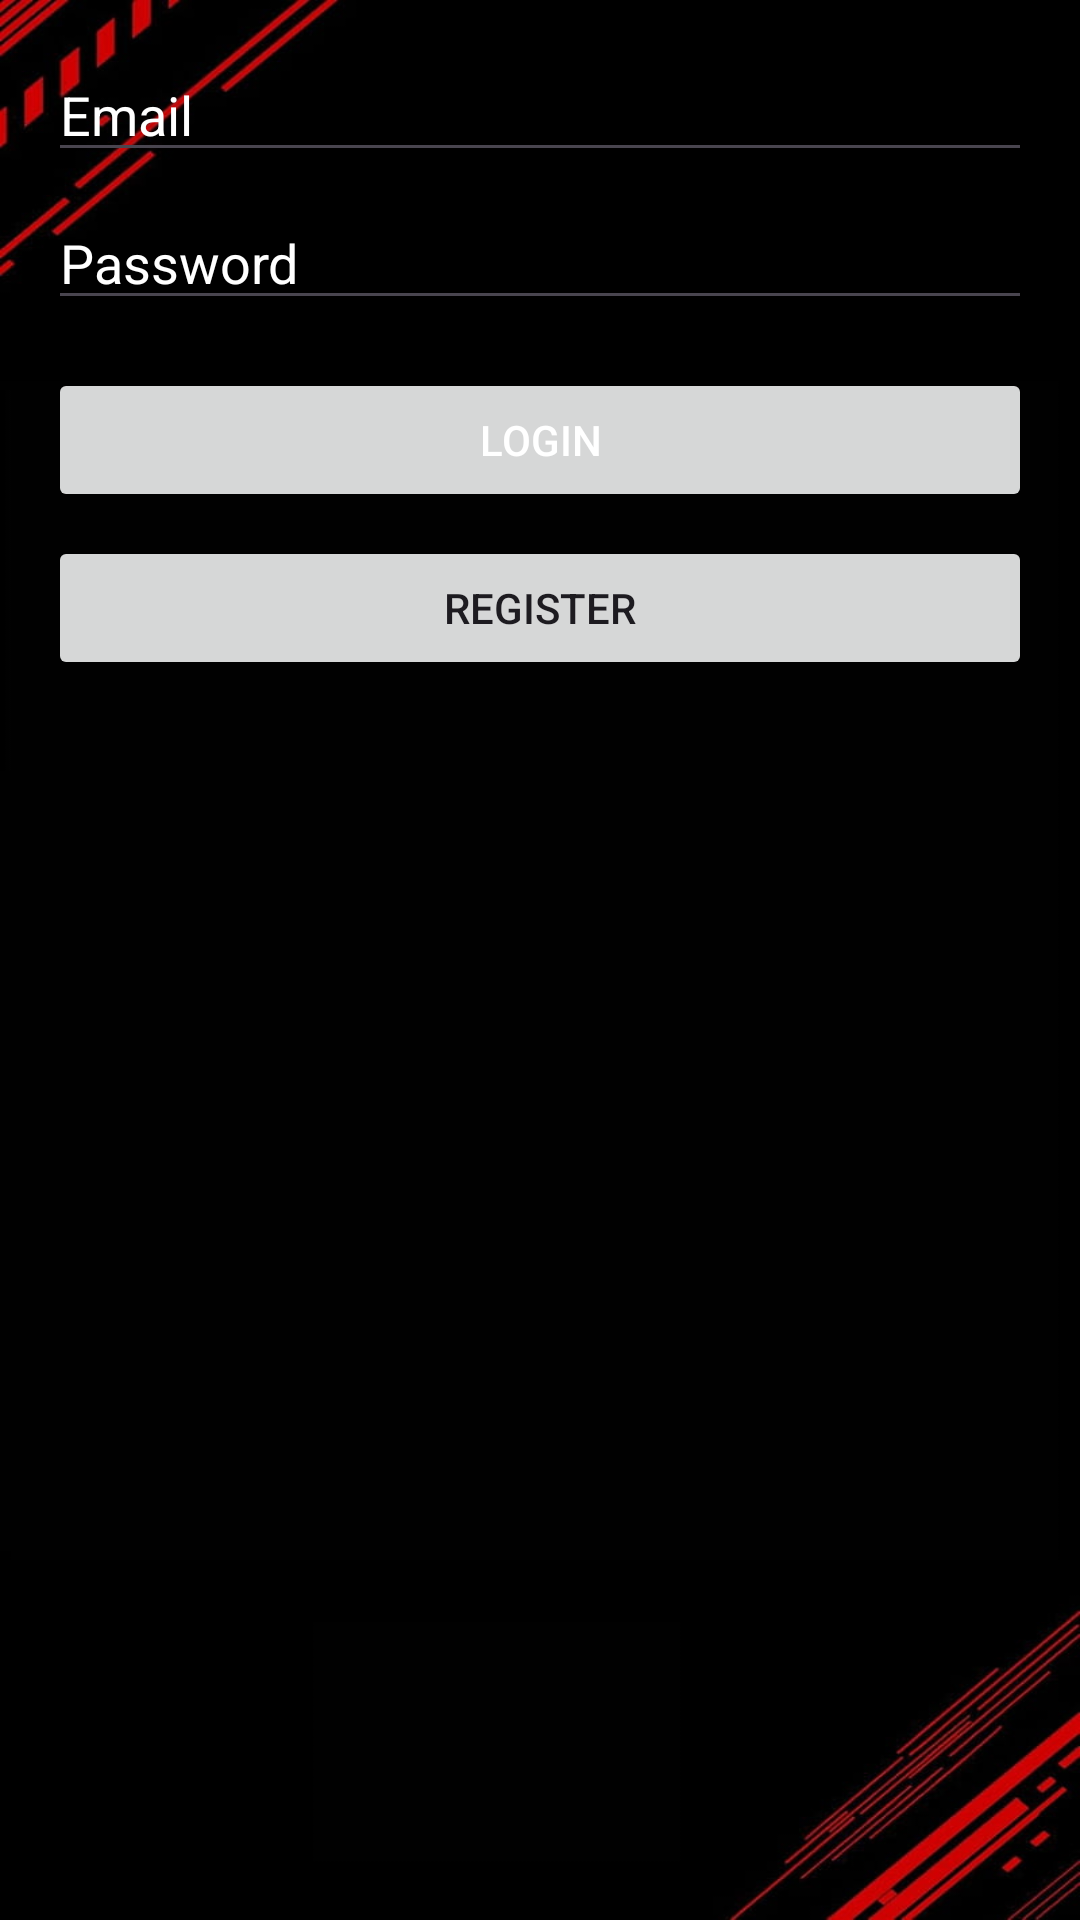

Write the Android layout XML for this screen, with the resource values it uses.
<!-- AndroidManifest.xml: application theme Theme.Split_thebill -->
<!-- res/layout/activity_login_register.xml -->
<RelativeLayout xmlns:android="http://schemas.android.com/apk/res/android"
    xmlns:tools="http://schemas.android.com/tools"
    android:layout_width="match_parent"
    android:layout_height="match_parent"
    android:paddingLeft="16dp"
    android:paddingTop="16dp"
    android:paddingRight="16dp"
    android:paddingBottom="16dp"
    tools:context=".LoginRegisterActivity"
    android:background="@drawable/hd_wallpaper_minimal_red_amoled_black_rgb">

    <EditText
        android:id="@+id/editTextUsername"
        android:layout_width="match_parent"
        android:layout_height="wrap_content"
        android:hint="Email"
        android:textColorHint="#FFFFFF"
        android:textColor="#FFFFFF"
        />

    <EditText
        android:id="@+id/editTextPassword"
        android:layout_width="match_parent"
        android:layout_height="wrap_content"
        android:layout_below="@id/editTextUsername"
        android:layout_marginTop="8dp"
        android:hint="Password"
        android:inputType="textPassword"
        android:textColorHint="#FFFFFF"
        android:textColor="#FFFFFF"/>

    <Button
        android:id="@+id/btnLogin"
        android:layout_width="match_parent"
        android:layout_height="wrap_content"
        android:layout_below="@id/editTextPassword"
        android:layout_marginTop="16dp"
        android:text="Login"
        android:textColor="#FFFFFF"/>

    <Button
        android:id="@+id/btnRegister"
        android:layout_width="match_parent"
        android:layout_height="wrap_content"
        android:layout_below="@id/btnLogin"
        android:layout_marginTop="8dp"
        android:text="Register"/>

</RelativeLayout>
<!-- resources referenced by this layout -->
<resources>
  <!-- drawable hd_wallpaper_minimal_red_amoled_black_rgb: jpg bitmap (drawable, 23783 bytes) -->
  <style name="Theme.Split_thebill" parent="Base.Theme.Split_thebill" />
  <style name="Base.Theme.Split_thebill" parent="Theme.Material3.Light.NoActionBar">
      </style>
</resources>
